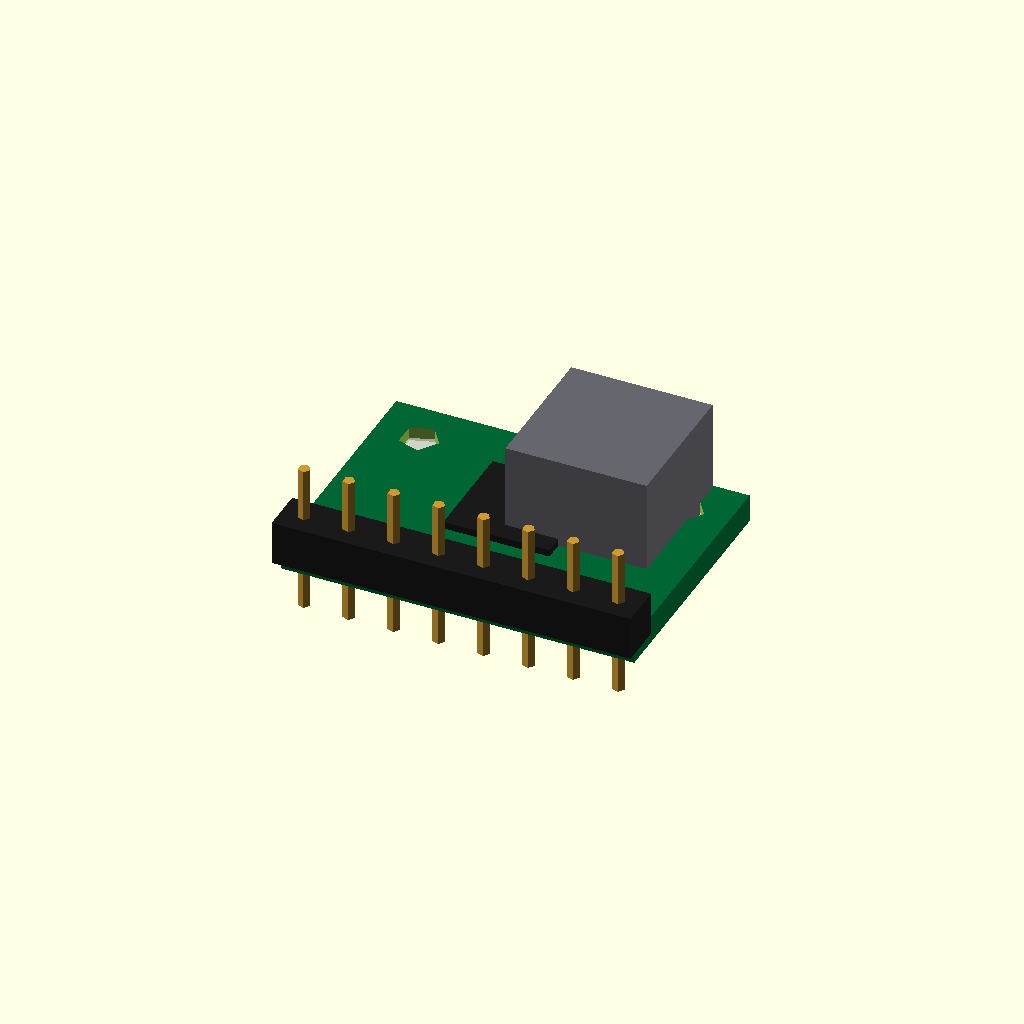
Cell 1 — every parameter at its default value.
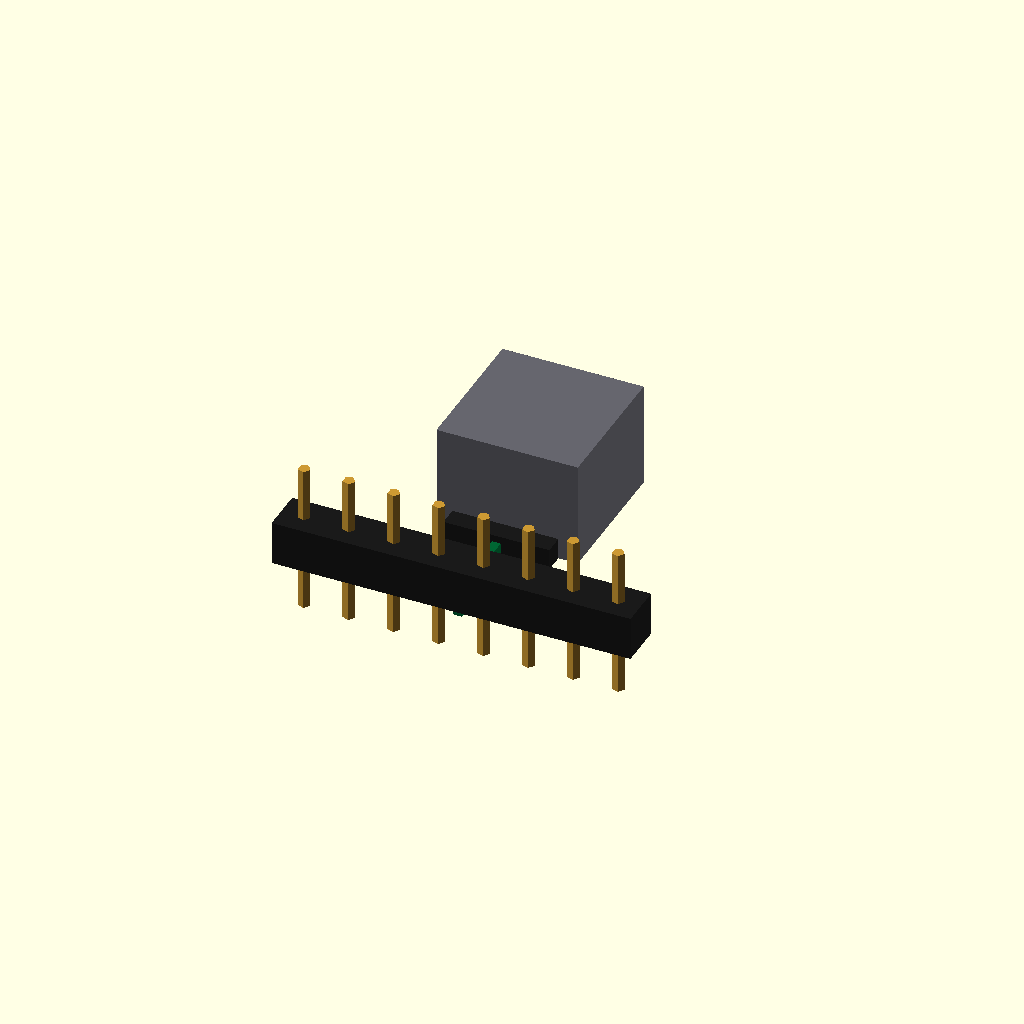
Cell 2: pcb_length = 0.5 (everything else at default).
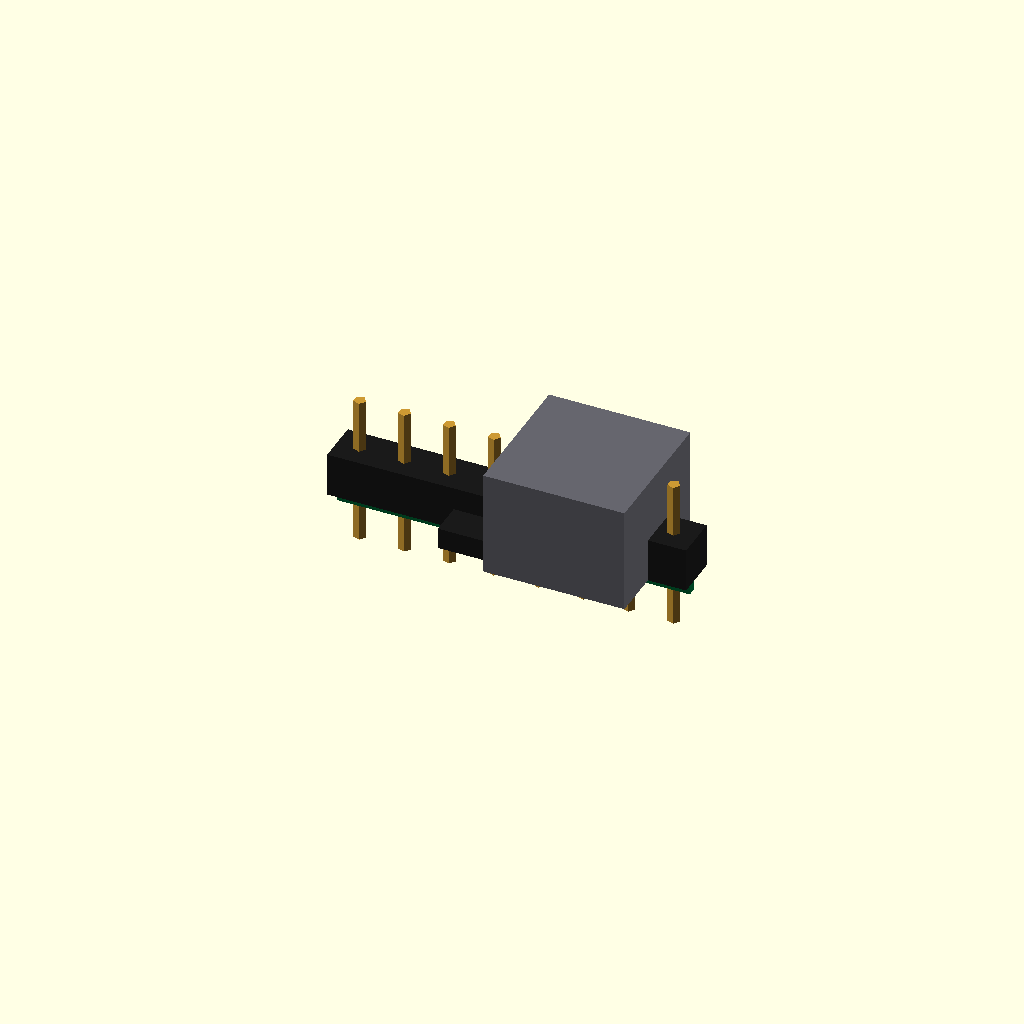
Cell 3: the same model with pcb_width = 0.5.
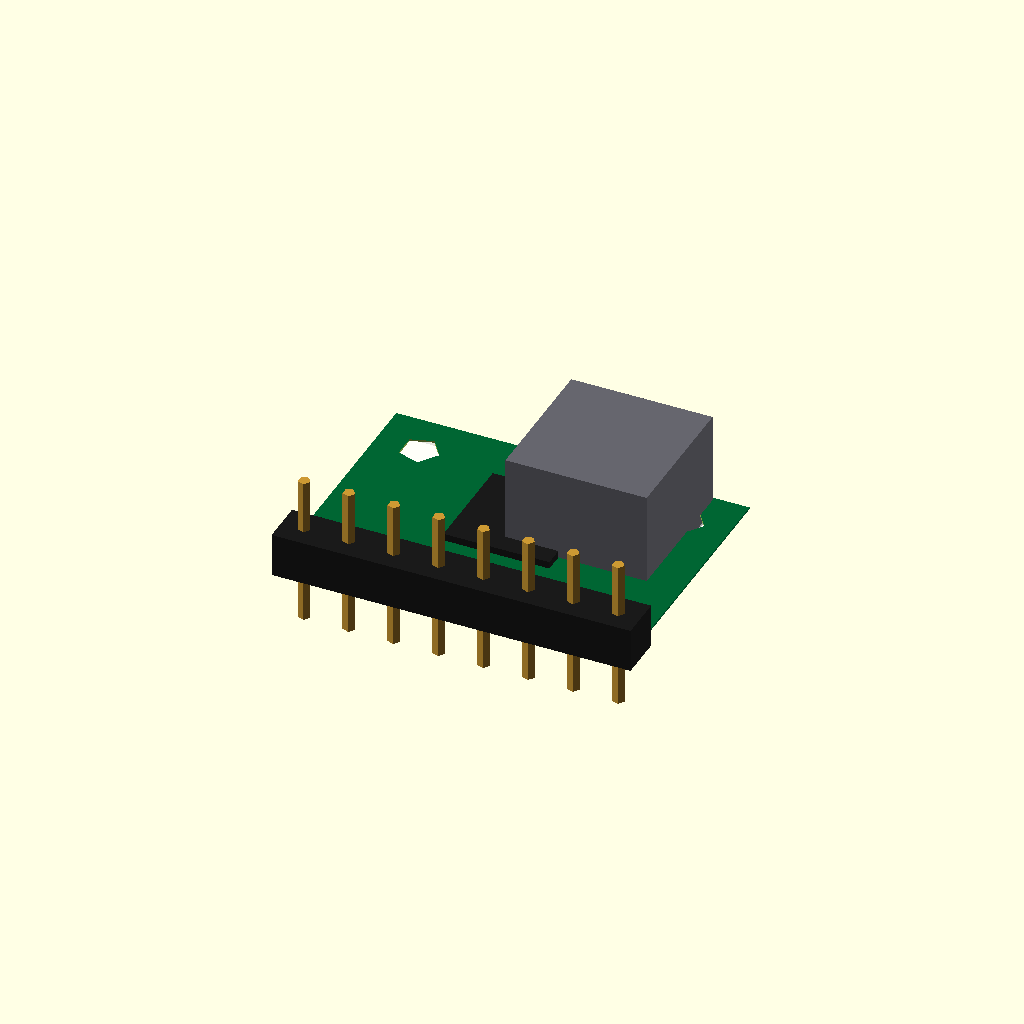
Cell 4: pcb_thickness = 0.1 (everything else at default).
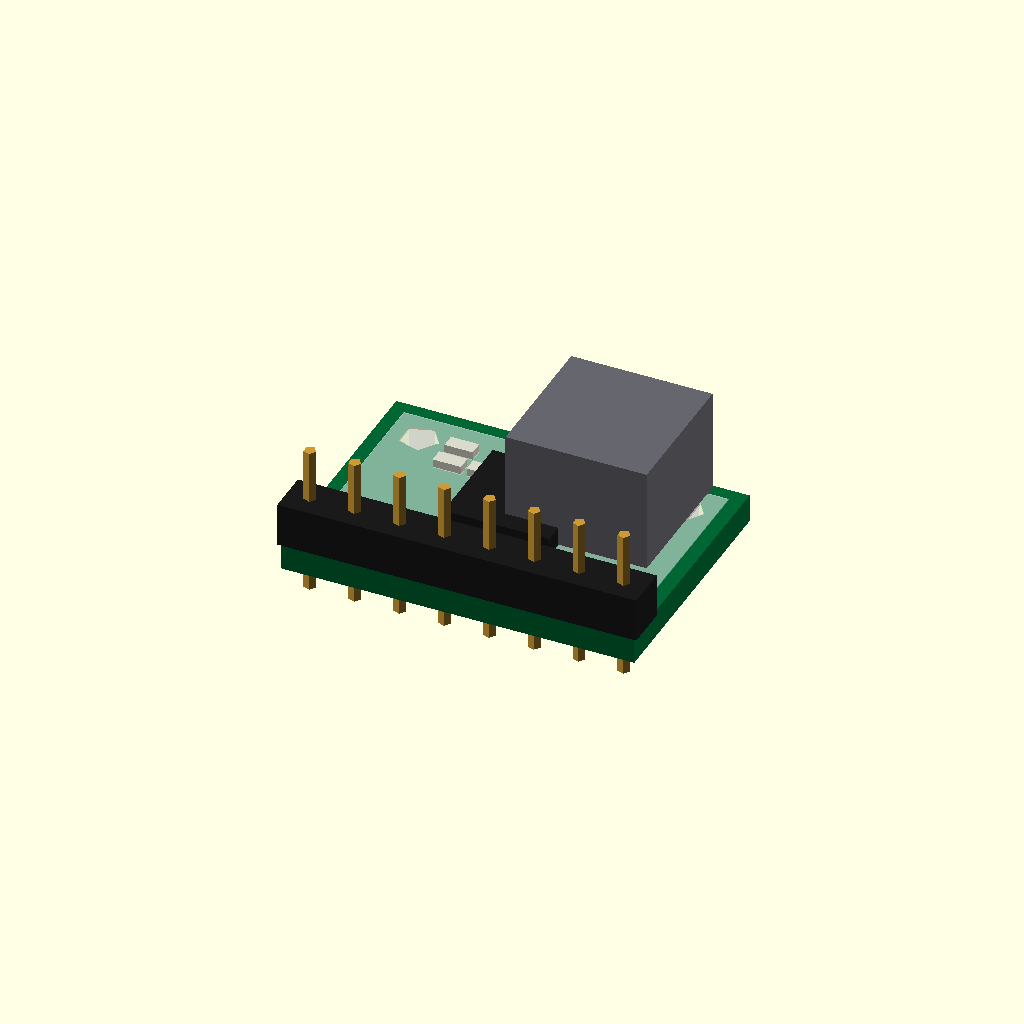
Cell 5 — overlap set to 0.1, the other parameters unchanged.
One fixed orthographic camera (rotation 55°, 0°, 25°; colour scheme Cornfield) for every cell.
The OpenSCAD source (results/nopscadlib/ablations/no_multiview/scad/pcb__TMC2130.scad):
// Parameters
pcb_length = 20.0; //[10.0:40.0:0.5]
pcb_width = 14.0; //[7.0:28.0:0.5]
pcb_thickness = 1.6; //[0.8:3.2:0.1]
overlap = 0.8; //[0.5:2.0:0.1]
mount_hole_diameter = 2.2; //[1.6:3.6:0.1]
mount_hole_edge_margin_x = 2.5; //[1.5:5.0:0.1]
mount_hole_edge_margin_y = 2.5; //[1.5:5.0:0.1]
header_pin_pitch = 2.54; //[2.0:3.0:0.01]
header_rows = 2; //[1:2:1]
header_pins_per_row = 8; //[4:10:1]
header_plastic_height = 2.5; //[1.5:5.0:0.1]
header_plastic_thickness = 2.5; //[1.5:4.0:0.1]
header_pin_diameter = 0.7; //[0.4:1.0:0.05]
header_pin_length = 6.0; //[3.0:12.0:0.5]
ic_length = 6.0; //[3.0:12.0:0.2]
ic_width = 6.0; //[3.0:12.0:0.2]
ic_height = 1.2; //[0.6:3.0:0.1]
passive_0603_length = 1.6; //[1.0:3.2:0.1]
passive_0603_width = 0.8; //[0.5:1.6:0.05]
passive_height = 0.6; //[0.3:1.5:0.05]
heatsink_length = 8.0; //[4.0:16.0:0.5]
heatsink_width = 8.0; //[4.0:16.0:0.5]
heatsink_height = 6.0; //[3.0:12.0:0.5]
silkscreen_height = 0.15; //[0.05:0.4:0.05]
silkscreen_margin = 0.8; //[0.4:2.0:0.1]

// Geometry
module pcb_main_body() {
  color([0.0, 0.4, 0.2]) // Green PCB
  cube([pcb_length, pcb_width, pcb_thickness], center=true);
}

module mount_hole() {
  cylinder(h=pcb_thickness + 2*overlap, r=mount_hole_diameter/2, center=true);
}

module pin_header_plastic() {
  color([0.1, 0.1, 0.1]) // Black plastic
  cube([header_pin_pitch*(header_pins_per_row-1) + header_pin_pitch, header_plastic_thickness, header_plastic_height], center=true);
}

module pin_header_pin() {
  color([0.8, 0.6, 0.2]) // Brass pins
  cylinder(h=header_plastic_height + header_pin_length, r=header_pin_diameter/2, center=true);
}

module ic_package() {
  color([0.1, 0.1, 0.1]) // Black IC
  cube([ic_length, ic_width, ic_height], center=true);
}

module passive_component() {
  color([0.85, 0.85, 0.8]) // Off-white passive
  cube([passive_0603_length, passive_0603_width, passive_height], center=true);
}

module heatsink() {
  color([0.4, 0.4, 0.43]) // Steel heatsink
  cube([heatsink_length, heatsink_width, heatsink_height], center=true);
}

module silkscreen_markings() {
  color([1, 1, 1, 0.5]) // White silkscreen
  cube([pcb_length - 2*silkscreen_margin, pcb_width - 2*silkscreen_margin, silkscreen_height], center=true);
}

// Assembly
module complete_model() {
  difference() {
    pcb_main_body();
    union() {
      translate([-pcb_length/2 + mount_hole_edge_margin_x, -pcb_width/2 + mount_hole_edge_margin_y, 0]) mount_hole();
      translate([pcb_length/2 - mount_hole_edge_margin_x, -pcb_width/2 + mount_hole_edge_margin_y, 0]) mount_hole();
      translate([-pcb_length/2 + mount_hole_edge_margin_x, pcb_width/2 - mount_hole_edge_margin_y, 0]) mount_hole();
      translate([pcb_length/2 - mount_hole_edge_margin_x, pcb_width/2 - mount_hole_edge_margin_y, 0]) mount_hole();
    }
  }
  
  translate([0, -pcb_width/2 + header_plastic_thickness/2 - overlap, pcb_thickness/2 + header_plastic_height/2 - overlap])
    union() {
      pin_header_plastic();
      for (i = [0:header_pins_per_row-1]) {
        translate([-(header_pin_pitch*(header_pins_per_row-1))/2 + i*header_pin_pitch, 0, 0]) pin_header_pin();
      }
    }
  
  translate([0, pcb_width*0.05, pcb_thickness/2 + ic_height/2 - overlap]) ic_package();
  
  union() {
    translate([-pcb_length*0.25, pcb_width*0.20, pcb_thickness/2 + passive_height/2 - overlap]) passive_component();
    translate([-pcb_length*0.25 + passive_0603_length*1.2, pcb_width*0.20, pcb_thickness/2 + passive_height/2 - overlap]) passive_component();
    translate([-pcb_length*0.25, pcb_width*0.20 + passive_0603_width*1.8, pcb_thickness/2 + passive_height/2 - overlap]) passive_component();
    translate([pcb_length*0.25, pcb_width*0.15, pcb_thickness/2 + passive_height/2 - overlap]) passive_component();
  }
  
  translate([pcb_length*0.20, pcb_width*0.20, pcb_thickness/2 + heatsink_height/2 - overlap]) heatsink();
  
  translate([0, 0, pcb_thickness/2 + silkscreen_height/2 - overlap]) silkscreen_markings();
}

// Render the complete model
complete_model();
Parameter table extracted from the source (name, type, default, range or options):
pcb_length: number, default 20, range 0.5 to 10, step 40
pcb_width: number, default 14, range 0.5 to 7, step 28
pcb_thickness: number, default 1.6, range 0.1 to 0.8, step 3.2
overlap: number, default 0.8, range 0.1 to 0.5, step 2
mount_hole_diameter: number, default 2.2, range 0.1 to 1.6, step 3.6
mount_hole_edge_margin_x: number, default 2.5, range 0.1 to 1.5, step 5
mount_hole_edge_margin_y: number, default 2.5, range 0.1 to 1.5, step 5
header_pin_pitch: number, default 2.54, range 0.01 to 2, step 3
header_rows: number, default 2, range 1 to 1, step 2
header_pins_per_row: number, default 8, range 1 to 4, step 10
header_plastic_height: number, default 2.5, range 0.1 to 1.5, step 5
header_plastic_thickness: number, default 2.5, range 0.1 to 1.5, step 4
header_pin_diameter: number, default 0.7, range 0.05 to 0.4, step 1
header_pin_length: number, default 6, range 0.5 to 3, step 12
ic_length: number, default 6, range 0.2 to 3, step 12
ic_width: number, default 6, range 0.2 to 3, step 12
ic_height: number, default 1.2, range 0.1 to 0.6, step 3
passive_0603_length: number, default 1.6, range 0.1 to 1, step 3.2
passive_0603_width: number, default 0.8, range 0.05 to 0.5, step 1.6
passive_height: number, default 0.6, range 0.05 to 0.3, step 1.5
heatsink_length: number, default 8, range 0.5 to 4, step 16
heatsink_width: number, default 8, range 0.5 to 4, step 16
heatsink_height: number, default 6, range 0.5 to 3, step 12
silkscreen_height: number, default 0.15, range 0.05 to 0.05, step 0.4
silkscreen_margin: number, default 0.8, range 0.1 to 0.4, step 2
